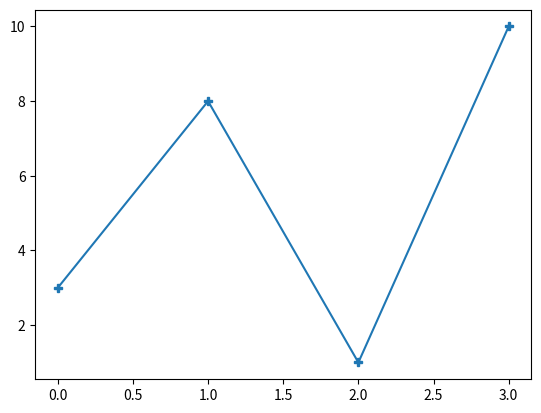

Recreate this plot in Python.
# W3Schools, Python Matplotlib, Markers
import matplotlib.pyplot as plt
import numpy as np

# The x-points in the example are [0, 1, 2, 3, 4, 5]
ypoints = np.array([3, 8, 1, 10])

plt.plot(ypoints, marker = 'P')
plt.show()
